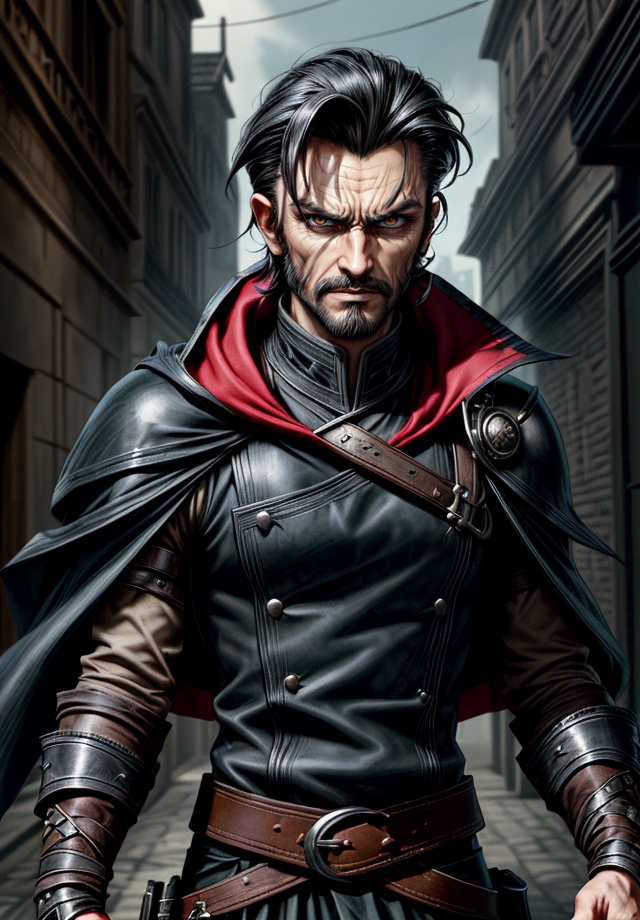
Generation parameters embedded in this image by AUTOMATIC1111 Stable Diffusion web UI or a fork of it (Forge, ...) (PNG 'parameters' text chunk):
Kelsier, Male, Misborn, Rebel Leader, Nobleman Disguise, Noble Attire, Dark-Haired, Slicked Back Hair, Confident Posture, Charismatic Stance, Resilient, Determined, Smirking Expression, Sharp Features, Cunning Eyes, Skaa Rebellion, Allomantic Powers, Lurking Shadows, Torn Cloak, Undercover Agent, Steel Inquisitors, Urban Fantasy Setting, Master Thief, Rebel Crest, Revolutionary Leader, Piercing Gaze, Street-Smart, Heroic Outlaw, Epic Fantasy, Sly Smile, Defiant, Mastermind, Resolute, Urban Rogue, <lora:epi_noiseoffset2:1>, <lora:more_details:1>
Negative prompt: nude
Steps: 25, Sampler: DPM++ 2M SDE Karras, CFG scale: 5, Seed: 816890696, Size: 640x920, Model hash: 4b99e70c19, Model: aZovyaRPGArtistTools_v4, VAE hash: 735e4c3a44, VAE: vae-ft-mse-840000-ema-pruned.safetensors, ADetailer model: face_yolov8n.pt, ADetailer confidence: 0.3, ADetailer dilate erode: 4, ADetailer mask blur: 4, ADetailer denoising strength: 0.4, ADetailer inpaint only masked: True, ADetailer inpaint padding: 32, ADetailer version: 24.1.1, Lora hashes: "epi_noiseoffset2: d1131f7207d6, more_details: 3b8aa1d351ef", Version: 1.7.0